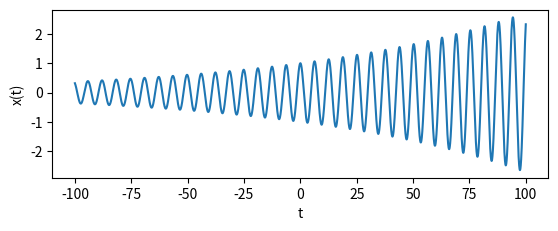

This chart was generated by the following Python code:
import numpy as np
import matplotlib.pyplot as plt
x = np.arange(-100.0, 100.0, 0.01)
y1 = np.exp(0.01*x)*np.cos(x)
plt.figure(1)
plt.subplot(211)
plt.plot(x, y1)
plt.xlabel('t')
plt.ylabel('x(t)')
plt.show()